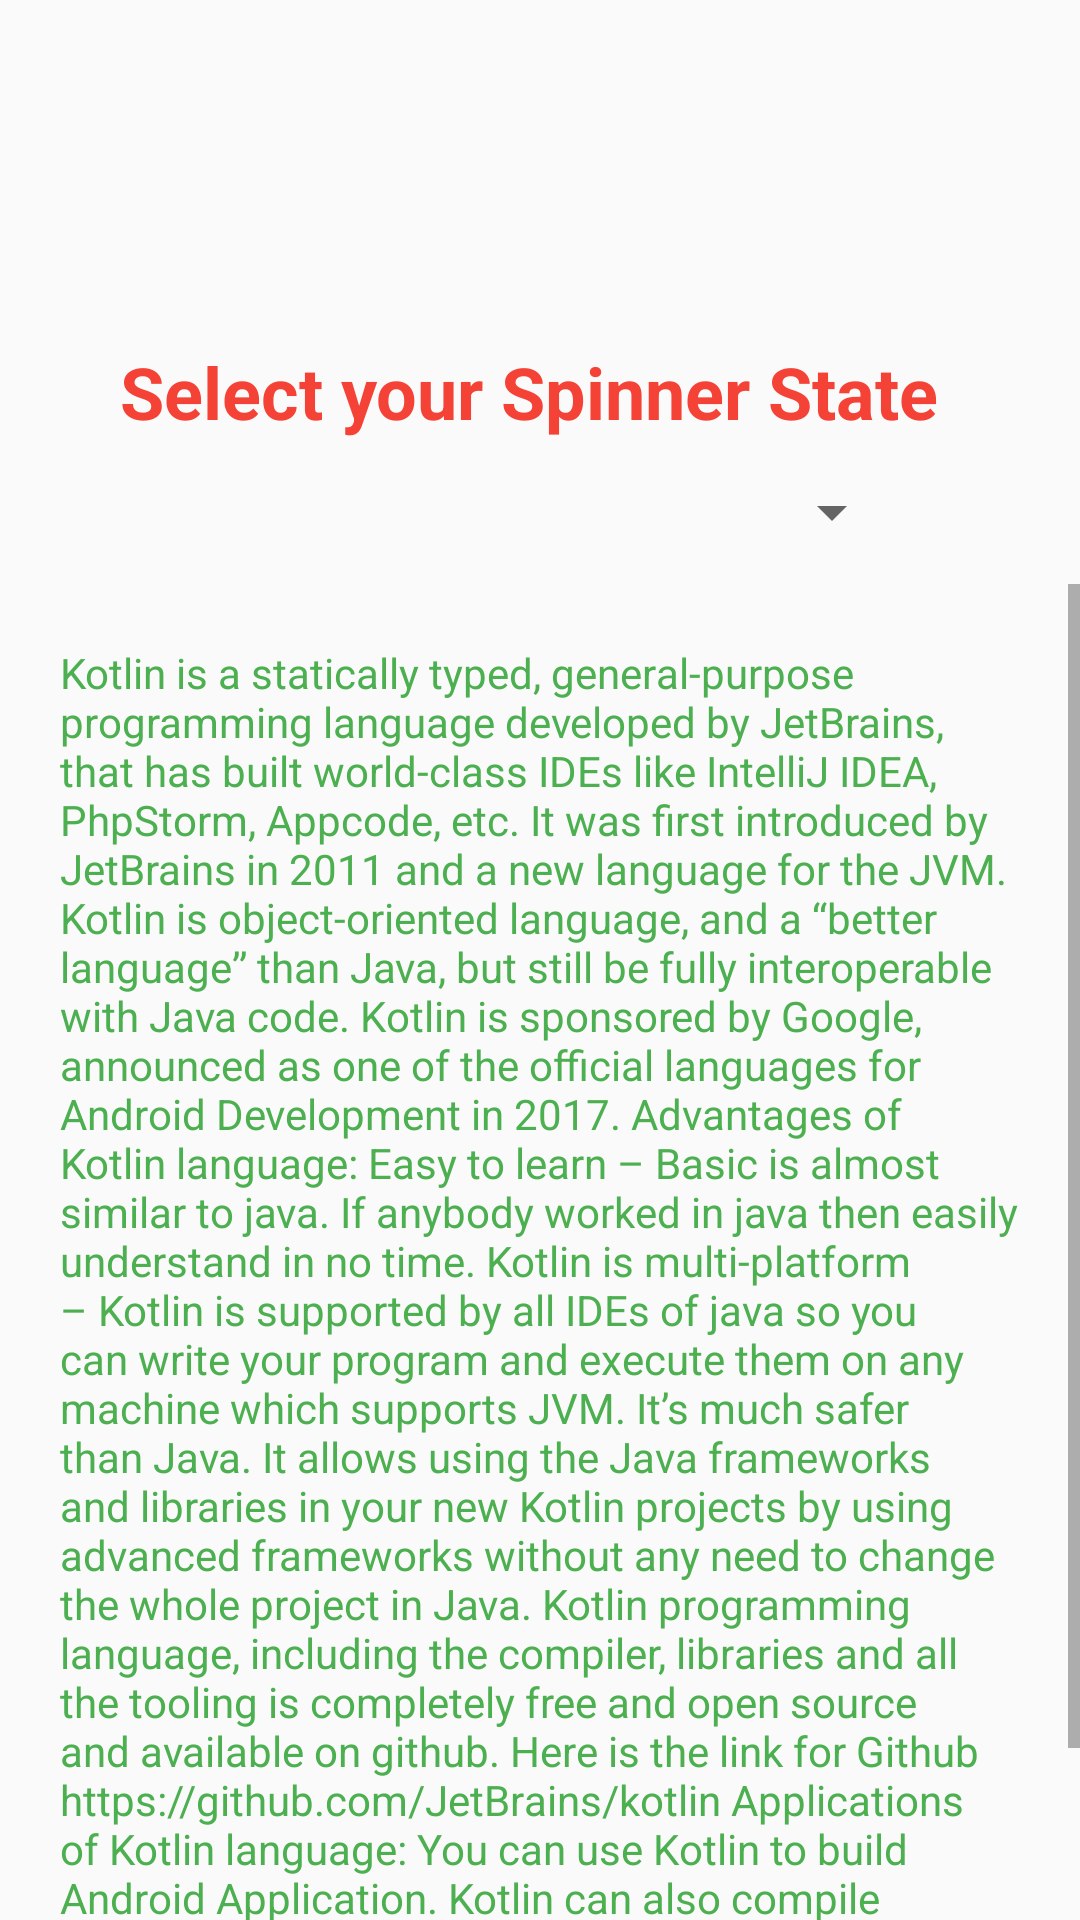

Android layout source for this screen:
<!-- AndroidManifest.xml: application theme Theme.FragmentSample -->
<!-- res/layout/fragment1.xml -->
<?xml version="1.0" encoding="utf-8"?>
<androidx.constraintlayout.widget.ConstraintLayout xmlns:android="http://schemas.android.com/apk/res/android"
    xmlns:app="http://schemas.android.com/apk/res-auto"
    android:layout_width="match_parent"
    android:layout_height="match_parent"
   >


        <TextView
            android:layout_width="wrap_content"
            android:layout_height="wrap_content"

            android:text="Select your Spinner State"
            android:textColor="@color/red"
            android:textSize="24sp"
            android:textStyle="bold"

            app:layout_constraintBottom_toTopOf="@+id/my_spinner"
            app:layout_constraintEnd_toEndOf="@+id/my_spinner"
            app:layout_constraintStart_toStartOf="@+id/my_spinner" />

        <Spinner
            android:id="@+id/my_spinner"
            style="@style/CardView.Light"
            android:layout_width="250dp"

            android:layout_height="48dp"
            android:layout_centerInParent="true"
            android:layout_gravity="center"
            android:layout_margin="30dp"
            android:padding="15dp"
            app:layout_constraintBottom_toBottomOf="parent"
            app:layout_constraintEnd_toEndOf="parent"
            app:layout_constraintHorizontal_bias="0.428"
            app:layout_constraintStart_toStartOf="parent"
            app:layout_constraintTop_toTopOf="parent"
            app:layout_constraintVertical_bias="0.219" />

        <ScrollView
            android:layout_width="match_parent"
            android:layout_height="wrap_content"
            app:layout_constraintTop_toBottomOf="@id/my_spinner"
            >

                <TextView
                    android:padding="20dp"
                    android:id="@+id/scrolltext"
                    android:layout_width="match_parent"
                    android:layout_height="wrap_content"
                    android:text="@string/scrolltext"
                    android:textColor="@color/green" />
        </ScrollView>


</androidx.constraintlayout.widget.ConstraintLayout>
<!-- resources referenced by this layout -->
<resources>
  <color name="green">#4CAF50</color>
  <color name="red">#F44336</color>
</resources>
